Run: headless pygame with SDL's dummy video driver; simulated clock (each Clock.tick advances the game by its frame time, no real sleeping); random seed 0; keys injected as events and as key.get_pressed() state; no mouse input.
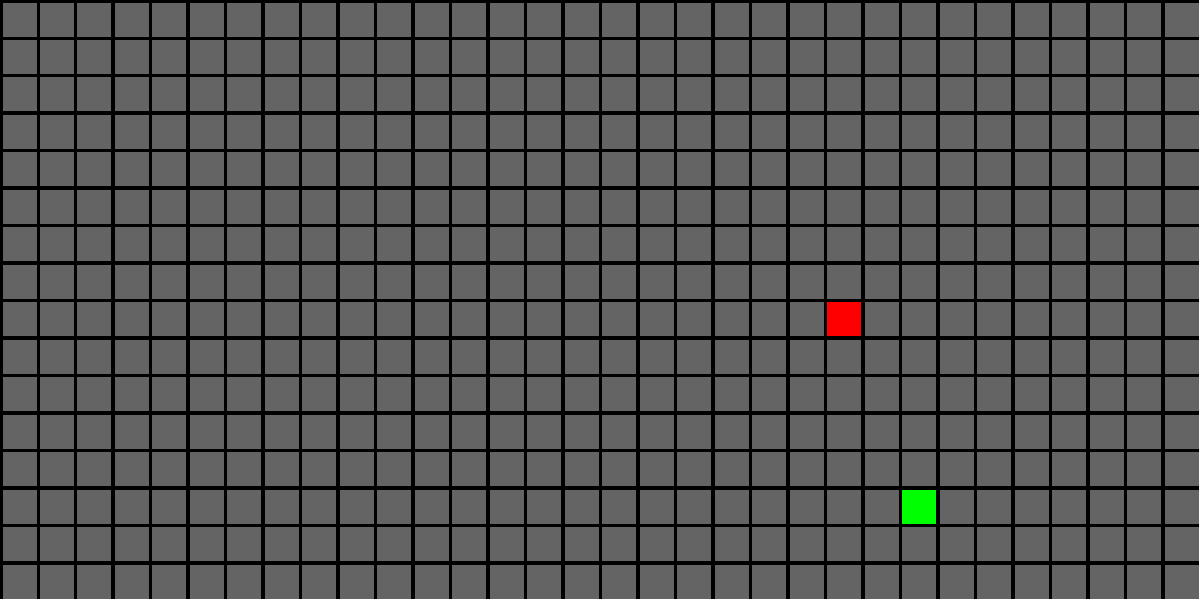
Frame 1 of 4 · flips 1–60 · no input
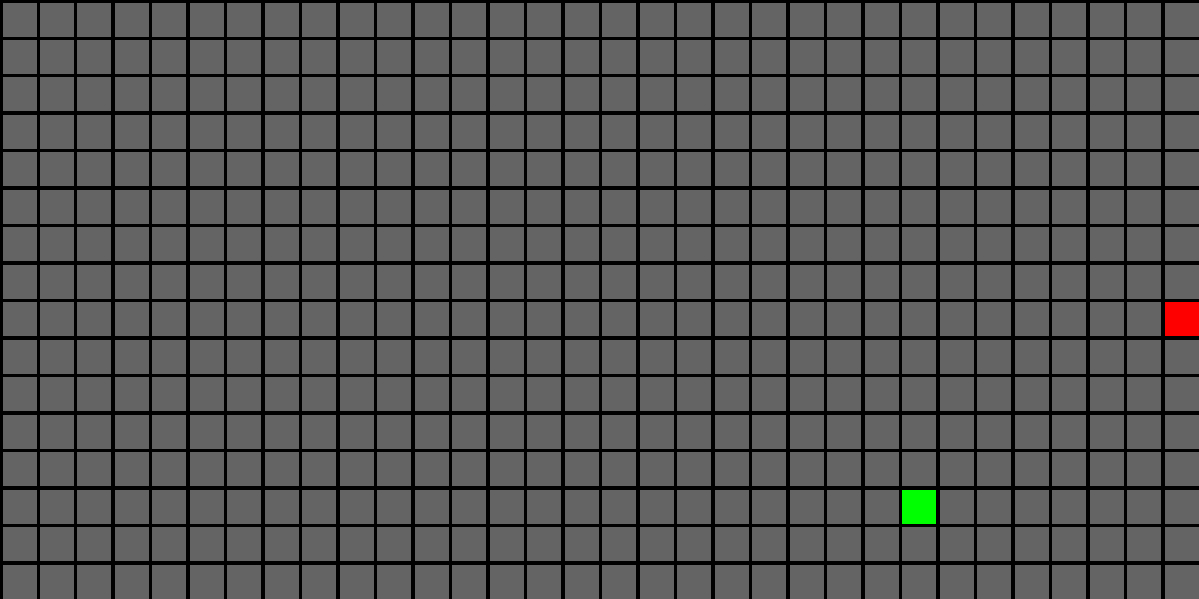
Frame 2 of 4 · flips 61–180 · tapped SPACE, RETURN · held RIGHT (→), D
Frame 3 of 4 · flips 181–300 · held DOWN (↓), S · screen unchanged from frame 2, image omitted
Frame 4 of 4 · flips 301–420 · held LEFT (←), A, UP (↑), W · screen unchanged from frame 3, image omitted

The pygame program that drew these frames:

import pygame

COLOUR_BACKGROUND = (100, 100, 100)  # (R, G, B)
COLOUR_RED        = (255,   0,   0)
COLOUR_GREEN      = (  0, 255,   0)
COLOUR_BLUE       = (  0,   0, 255)
COLOUR_WHITE      = (255, 255, 255)

class pyMatrix():
    _oldPositions = set()
    LINE_WIDTH    = 3
    MAX_PIXELS    = 1200
    
    def __init__(self, width=32, height=16, colourBackground=(100, 100, 100)):
        self._maxX = width
        self._maxY = height
        self._colourBackground = colourBackground
        self._squareSize = min((self.MAX_PIXELS / self._maxX) - self.LINE_WIDTH * ((self.MAX_PIXELS + 1) / self.MAX_PIXELS),
                               (self.MAX_PIXELS / self._maxY) - self.LINE_WIDTH * ((self.MAX_PIXELS + 1) / self.MAX_PIXELS))
        self._resolution = ((self._squareSize + self.LINE_WIDTH) * self._maxX, (self._squareSize + self.LINE_WIDTH) * self._maxY)
        self._screen = pygame.display.set_mode(self._resolution)
        pygame.display.set_caption('Neopixel matrix')
        self._drawScreen()
    
    def getIndex(self, posX, posY):
        if posX % 2 == 0:
            return posY + self._maxY * posX
        return self._maxY * (posX + 1) - 1 - posY
    
    def getXY(self, index):
        x = index // self._maxY
        y = index % self._maxY
        if x % 2 == 1:
            y = self._maxY - y - 1
        return x, y
    
    def getWidthHeight(self):
        return self._maxX, self._maxY
    
    def isPosAllowed(self, posX, posY):
        return 0 <= posX < self._maxX and 0 <= posY < self._maxY
    
    def drawGame(self, positions: list, colour=None):
        newCoordinates = set((p[0], p[1]) for p in positions)
        for xy in self._oldPositions - newCoordinates:
            self._draw_square(xy[0], xy[1], self._colourBackground)
        for x, y, c in positions:
            if colour is not None:
                c = colour     
            self._draw_square(x, y, c)
        self._oldPositions = newCoordinates
        pygame.display.update()
    
    def quit(self):
        for event in pygame.event.get():
            if event.type == pygame.QUIT:
                pygame.quit()
                return True
        return False
    
    def getPressedKey(self):
        keys = []
        for event in pygame.event.get():
            if event.type == pygame.KEYDOWN:
                keys.append(event.key)
        return keys
          
    def _getPixelPos(self, posX, posY):
        return self.LINE_WIDTH * (posX + 1) + self._squareSize * posX, self.LINE_WIDTH * (posY + 1) + self._squareSize * posY

    def _draw_square(self, posX, posY, colour=None):
        if colour is None:
            colour = self._colourBackground
        x, y = self._getPixelPos(posX, posY)
        geometry = (x, y, self._squareSize, self._squareSize)
        pygame.draw.rect(self._screen, colour, geometry)
    
    def _draw_squares(self):
        for y in range(self._maxY):
            for x in range(self._maxX):
                self._draw_square(x, y)
    
    def _drawScreen(self):
        self._screen.fill((0, 0, 0))  
        self._draw_squares()
        pygame.display.flip()

if __name__ == "__main__":
    import random
    pygame.init()
    
    def getRandomPos(maxX, maxY, notX=-1, notY=-1):
        x = random.randint(0, maxX - 1)
        y = random.randint(0, maxY - 1)
        if x == notX or y == notY:
            return getRandomPos(maxX, maxY, notX, notY)
        return x, y
    
    game = pyMatrix(32, 16, colourBackground=COLOUR_BACKGROUND)
    maxX, maxY = game.getWidthHeight()
    objectX, objectY = getRandomPos(maxX, maxY) 
    posX = maxX // 2
    posY = maxY // 2
    moveX, moveY = (1, 0)
    colour = COLOUR_RED
    speed = 10
    counter = 0
    
    while not game.quit():
        keys = game.getPressedKey()
        if pygame.K_s in keys:
            moveX, moveY = (0, 1)
        elif pygame.K_w in keys:
            moveX, moveY = (0, -1)
        elif pygame.K_a in keys:
            moveX, moveY = (-1, 0)
        elif pygame.K_d in keys:
            moveX, moveY = (1, 0)
        elif pygame.K_DOWN in keys:
            moveX, moveY = (0, 1)
        elif pygame.K_UP in keys:
            moveX, moveY = (0, -1)
        elif pygame.K_LEFT in keys:
            moveX, moveY = (-1, 0)
        elif pygame.K_RIGHT in keys:
            moveX, moveY = (1, 0)
        elif pygame.K_ESCAPE in keys:
            pygame.quit()
        
        if counter % speed == 0:
            if game.isPosAllowed(posX + moveX, posY + moveY):
                posX += moveX
                posY += moveY
        if objectX == posX and  objectY == posY:
            objectX, objectY = getRandomPos(maxX, maxY, posX, posY)
        positions =[ (objectX, objectY, COLOUR_GREEN), (posX, posY, colour)]
        game.drawGame(positions)
        
        counter += 1

pygame.quit()
